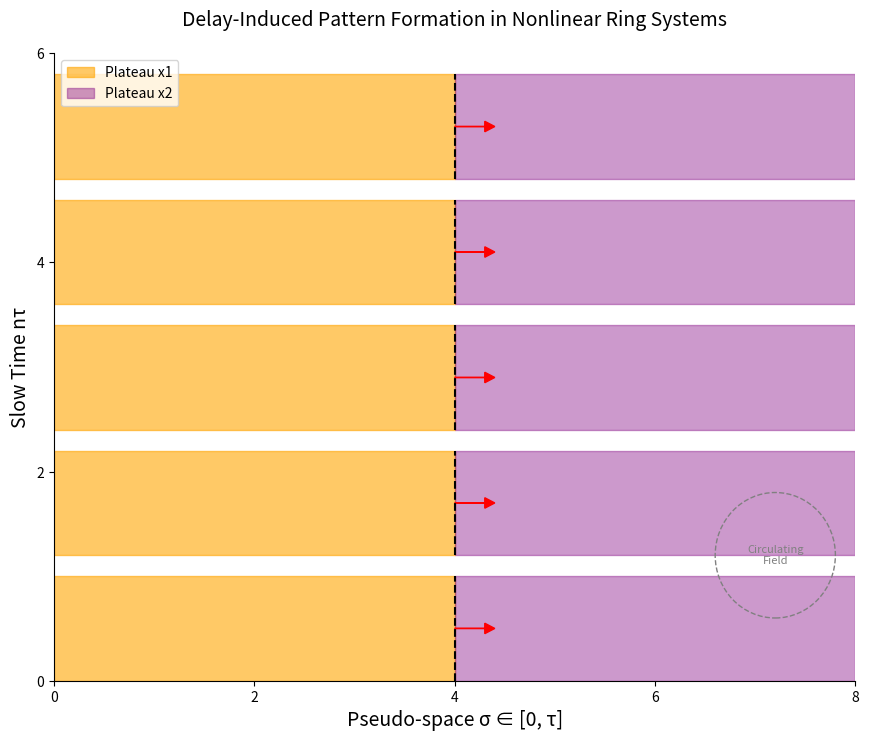

Recreate this plot in Python.
import matplotlib.pyplot as plt
import matplotlib.patches as patches

# Set up figure size (in inches)
fig_width = 8.0139
fig_height = 6.2739
fig = plt.figure(figsize=(fig_width, fig_height))
ax = fig.add_axes([0, 0, 1, 1])  # Use full canvas (margin=0)

# Background
ax.set_facecolor("white")

# Pseudo-space domain
for i in range(5):
    y_start = i * 1.2
    ax.add_patch(patches.Rectangle((0, y_start), 4, 1, color='orange', alpha=0.6, label='Plateau x1' if i == 0 else ""))
    ax.add_patch(patches.Rectangle((4, y_start), 4, 1, color='purple', alpha=0.4, label='Plateau x2' if i == 0 else ""))
    ax.plot([4, 4], [y_start, y_start + 1], 'k--')  # Domain wall
    ax.arrow(4, y_start + 0.5, 0.3, 0, head_width=0.1, head_length=0.1, fc='red', ec='red')

# Axes labels
ax.set_xlim(0, 8)
ax.set_ylim(0, 6)
ax.set_xticks([0, 2, 4, 6, 8])
ax.set_yticks([0, 2, 4, 6])
ax.set_xlabel("Pseudo-space σ ∈ [0, τ]", fontsize=14)
ax.set_ylabel("Slow Time nτ", fontsize=14)

# Inset ring sketch
circle = patches.Circle((7.2, 1.2), 0.6, linewidth=1, edgecolor='gray', facecolor='none', linestyle='dashed')
ax.add_patch(circle)
ax.text(7.2, 1.2, "Circulating\nField", color='gray', ha='center', va='center', fontsize=8)

# Hide top and right spines
ax.spines['top'].set_visible(False)
ax.spines['right'].set_visible(False)

# Title
ax.set_title("Delay-Induced Pattern Formation in Nonlinear Ring Systems", fontsize=14, pad=20)

# Legend
handles, labels = ax.get_legend_handles_labels()
by_label = dict(zip(labels, handles))
ax.legend(by_label.values(), by_label.keys(), loc='upper left', fontsize=10)

plt.tight_layout()
plt.show()